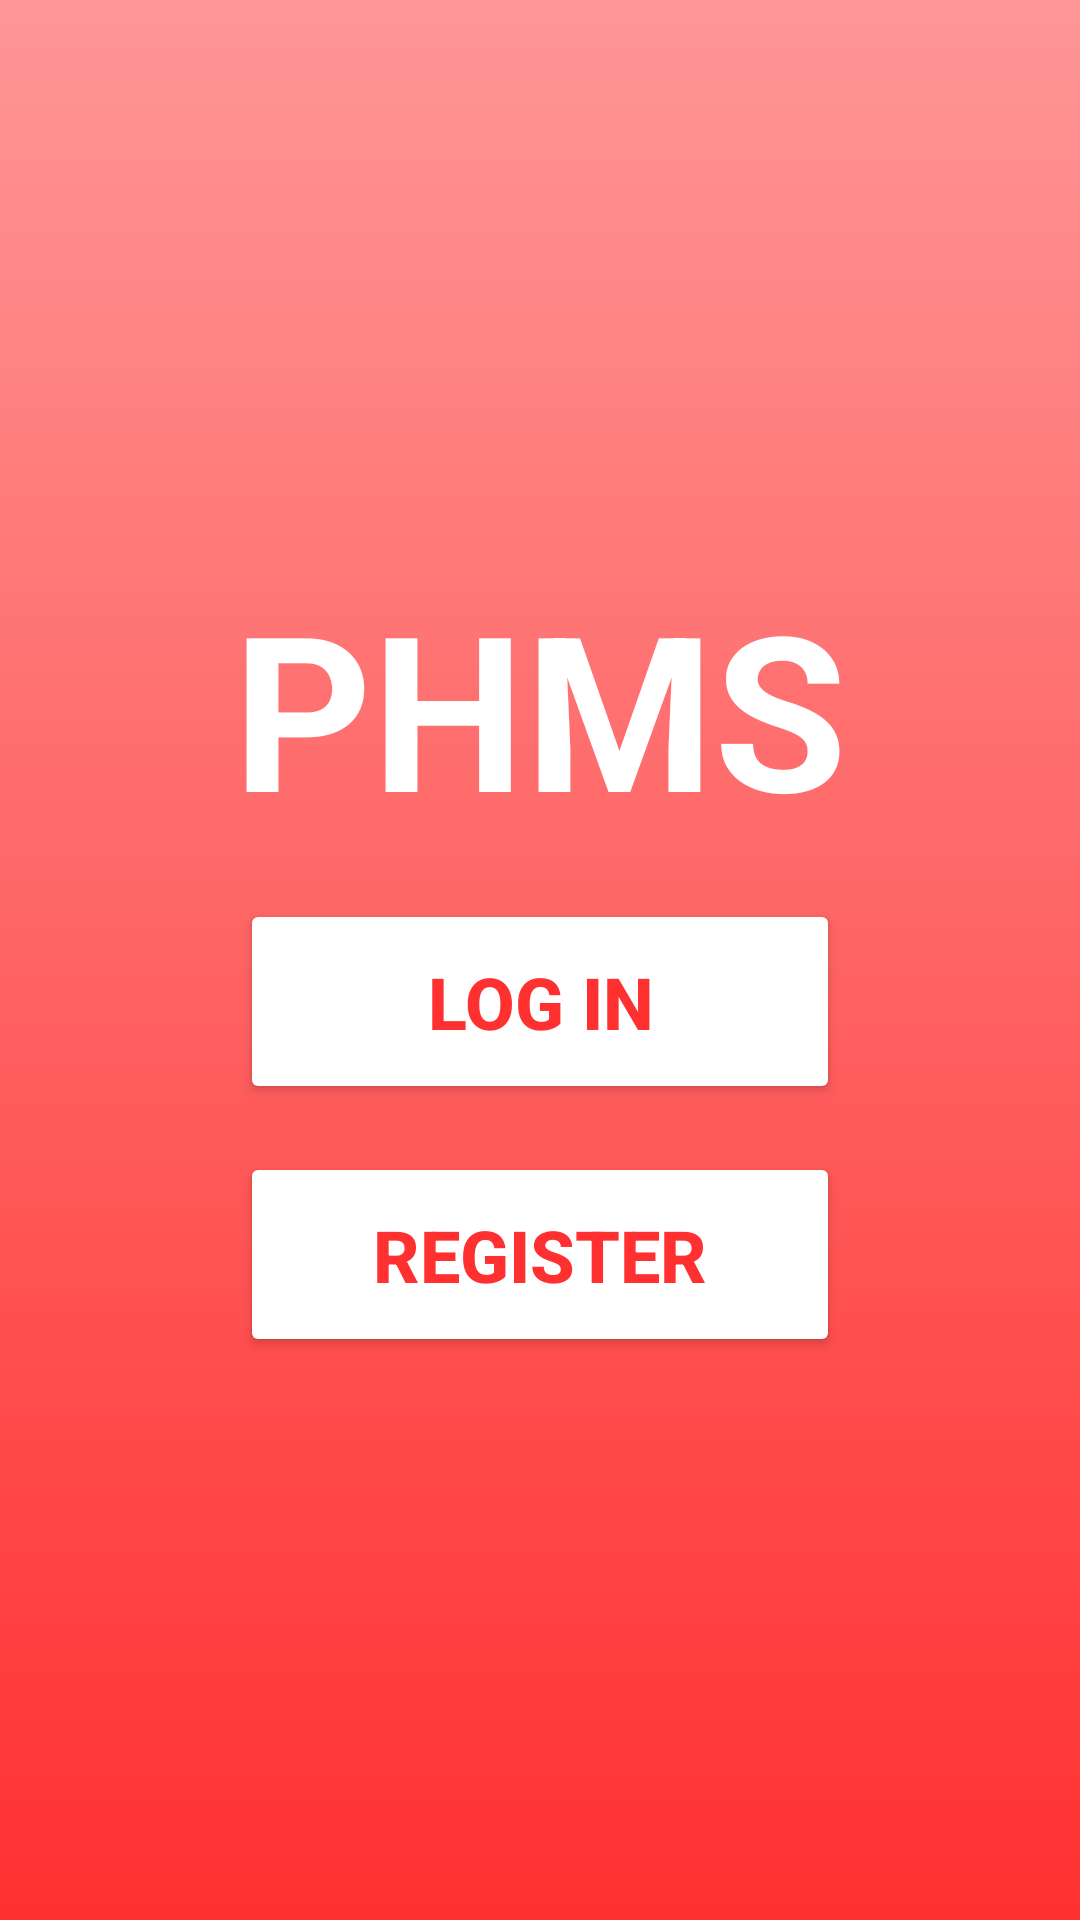

Produce the Android XML layout that renders to this screen, including the resource entries it uses.
<!-- AndroidManifest.xml: application theme Theme.PHMS -->
<!-- res/layout/activity_main.xml -->
<?xml version="1.0" encoding="utf-8"?>
<RelativeLayout xmlns:android="http://schemas.android.com/apk/res/android"
    xmlns:app="http://schemas.android.com/apk/res-auto"
    xmlns:tools="http://schemas.android.com/tools"
    android:id="@+id/main"
    android:layout_width="match_parent"
    android:layout_height="match_parent"
    android:background="@drawable/login_background"
    android:gravity="center"
    android:padding="32dp"
    tools:context=".MainActivity">

    <LinearLayout android:layout_width="match_parent"
        android:layout_height="match_parent"
        android:gravity="center"
        android:orientation="vertical">

        <TextView
            android:layout_width="wrap_content"
            android:layout_height="wrap_content"
            android:text="PHMS"
            android:textColor="@color/white"
            android:textSize="72sp"
            android:textStyle="bold" />
        
        <Button
            android:layout_width="200sp"
            android:layout_height="wrap_content"
            android:text="Log In"
            android:backgroundTint="@color/white"
            android:textColor="#FF3030"
            android:padding="18dp"
            android:layout_marginTop="16dp"
            android:textSize="24sp"
            android:id="@+id/login_button"
            android:textStyle="bold"/>

        <Button
            android:layout_width="200sp"
            android:layout_height="wrap_content"
            android:text="Register"
            android:backgroundTint="@color/white"
            android:textColor="#FF3030"
            android:padding="18dp"
            android:layout_marginTop="16dp"
            android:textSize="24sp"
            android:id="@+id/register_button"
            android:textStyle="bold"/>

    </LinearLayout>

</RelativeLayout>
<!-- resources referenced by this layout -->
<resources>
  <!-- drawable login_background (drawable) -->
  <?xml version="1.0" encoding="utf-8"?>
  
  <shape xmlns:android="http://schemas.android.com/apk/res/android">
      <gradient android:type="linear" android:angle="100"
          android:startColor="#FF9696" android:endColor="#FF3030"/>
  </shape>
  <style name="Theme.PHMS" parent="Base.Theme.PHMS" />
  <style name="Base.Theme.PHMS" parent="Theme.Material3.DayNight.NoActionBar">
          
          
      </style>
  <!-- not gathered from this repository: default colours our renderer supplied (Android Studio template values) -->
  <color name="white">#FFFFFFFF</color>
</resources>
